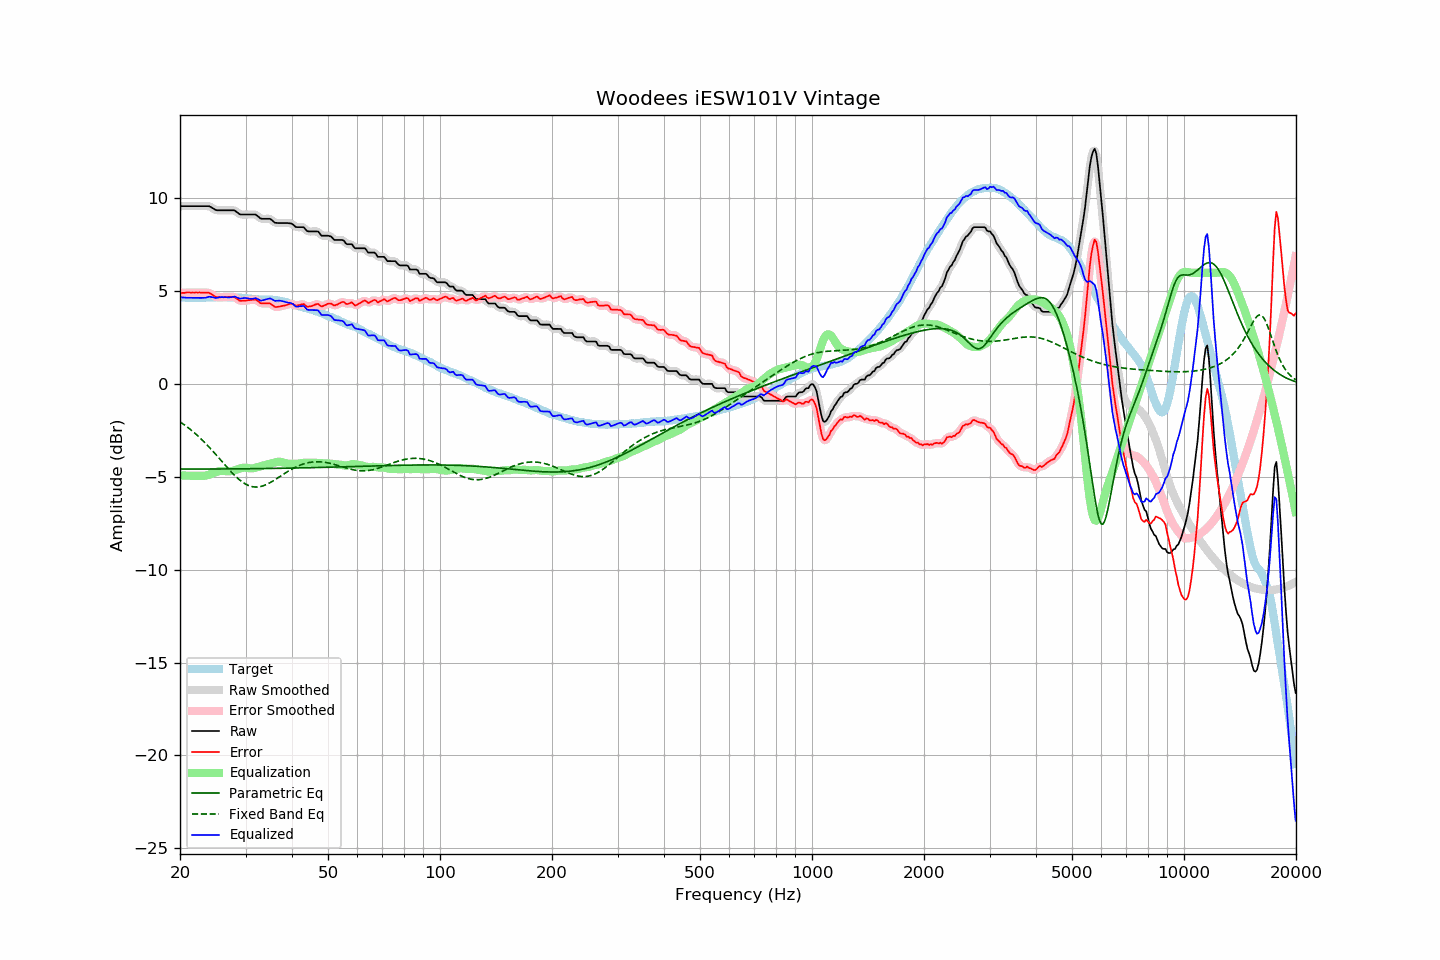

The file beside this chart, header and first rows:
frequency, raw, error, smoothed, error_smoothed, equalization, parametric_eq, fixed_band_eq, equalized_raw, equalized_smoothed, target
20.00, 9.58, 4.91, 9.58, 4.91, -4.91, -4.57, -2.03, 4.68, 4.68, 4.68
20.20, 9.58, 4.92, 9.58, 4.91, -4.91, -4.57, -2.09, 4.67, 4.67, 4.67
20.40, 9.58, 4.92, 9.58, 4.92, -4.92, -4.57, -2.15, 4.67, 4.67, 4.67
20.61, 9.58, 4.92, 9.58, 4.92, -4.92, -4.57, -2.21, 4.66, 4.66, 4.67
20.81, 9.58, 4.94, 9.58, 4.93, -4.93, -4.57, -2.27, 4.66, 4.66, 4.65
21.02, 9.58, 4.94, 9.58, 4.93, -4.93, -4.57, -2.34, 4.65, 4.65, 4.65
21.23, 9.58, 4.94, 9.58, 4.94, -4.93, -4.57, -2.41, 4.65, 4.65, 4.65
21.44, 9.58, 4.93, 9.58, 4.93, -4.93, -4.57, -2.48, 4.65, 4.65, 4.66
21.66, 9.58, 4.94, 9.58, 4.93, -4.94, -4.57, -2.55, 4.65, 4.65, 4.65
21.87, 9.58, 4.93, 9.58, 4.93, -4.94, -4.57, -2.62, 4.65, 4.65, 4.66
22.09, 9.58, 4.94, 9.58, 4.94, -4.93, -4.57, -2.70, 4.65, 4.65, 4.65
22.31, 9.58, 4.93, 9.58, 4.93, -4.94, -4.57, -2.78, 4.65, 4.65, 4.66
22.54, 9.58, 4.94, 9.58, 4.93, -4.94, -4.57, -2.86, 4.65, 4.65, 4.64
22.76, 9.58, 4.93, 9.58, 4.93, -4.94, -4.57, -2.94, 4.65, 4.65, 4.65
22.99, 9.58, 4.93, 9.58, 4.93, -4.94, -4.57, -3.02, 4.64, 4.64, 4.65
23.22, 9.58, 4.93, 9.58, 4.93, -4.94, -4.57, -3.11, 4.65, 4.65, 4.65
23.45, 9.58, 4.92, 9.59, 4.93, -4.93, -4.57, -3.20, 4.66, 4.66, 4.66
23.69, 9.58, 4.92, 9.59, 4.93, -4.91, -4.57, -3.29, 4.68, 4.68, 4.66
23.92, 9.58, 4.92, 9.57, 4.91, -4.88, -4.57, -3.38, 4.71, 4.69, 4.66
24.16, 9.54, 4.87, 9.54, 4.87, -4.85, -4.57, -3.47, 4.70, 4.70, 4.67
24.40, 9.49, 4.81, 9.50, 4.82, -4.81, -4.57, -3.57, 4.68, 4.68, 4.68
24.65, 9.45, 4.77, 9.44, 4.76, -4.78, -4.57, -3.66, 4.67, 4.66, 4.68
24.89, 9.38, 4.71, 9.40, 4.72, -4.74, -4.57, -3.76, 4.64, 4.65, 4.68
25.14, 9.36, 4.69, 9.37, 4.69, -4.71, -4.57, -3.86, 4.65, 4.65, 4.68
25.39, 9.36, 4.68, 9.36, 4.68, -4.69, -4.57, -3.96, 4.67, 4.67, 4.69
25.65, 9.36, 4.68, 9.36, 4.68, -4.68, -4.57, -4.06, 4.69, 4.68, 4.69
25.91, 9.36, 4.69, 9.36, 4.68, -4.67, -4.57, -4.16, 4.69, 4.69, 4.68
26.16, 9.36, 4.68, 9.36, 4.68, -4.68, -4.57, -4.26, 4.69, 4.69, 4.68
26.43, 9.36, 4.68, 9.36, 4.68, -4.68, -4.57, -4.36, 4.68, 4.68, 4.68
26.69, 9.36, 4.68, 9.36, 4.68, -4.69, -4.57, -4.46, 4.67, 4.67, 4.68
26.96, 9.36, 4.69, 9.36, 4.69, -4.70, -4.57, -4.55, 4.67, 4.67, 4.67
27.23, 9.36, 4.69, 9.37, 4.69, -4.69, -4.57, -4.65, 4.67, 4.67, 4.67
27.50, 9.36, 4.70, 9.37, 4.70, -4.68, -4.57, -4.74, 4.68, 4.69, 4.67
27.77, 9.36, 4.69, 9.36, 4.69, -4.66, -4.56, -4.83, 4.70, 4.70, 4.68
28.05, 9.35, 4.69, 9.34, 4.67, -4.63, -4.56, -4.92, 4.72, 4.70, 4.67
28.33, 9.28, 4.62, 9.29, 4.62, -4.61, -4.56, -5.00, 4.68, 4.68, 4.67
28.62, 9.23, 4.57, 9.22, 4.56, -4.58, -4.56, -5.08, 4.65, 4.65, 4.65
28.90, 9.15, 4.49, 9.17, 4.51, -4.55, -4.56, -5.15, 4.61, 4.62, 4.66
29.19, 9.13, 4.48, 9.14, 4.49, -4.52, -4.56, -5.22, 4.61, 4.62, 4.65
29.48, 9.13, 4.49, 9.13, 4.48, -4.50, -4.56, -5.29, 4.63, 4.63, 4.64
29.78, 9.13, 4.50, 9.13, 4.50, -4.50, -4.56, -5.34, 4.64, 4.64, 4.64
30.08, 9.13, 4.50, 9.13, 4.50, -4.50, -4.56, -5.39, 4.63, 4.63, 4.64
30.38, 9.13, 4.52, 9.13, 4.51, -4.51, -4.56, -5.44, 4.62, 4.62, 4.62
30.68, 9.13, 4.52, 9.13, 4.52, -4.53, -4.56, -5.47, 4.61, 4.61, 4.61
30.99, 9.13, 4.53, 9.13, 4.53, -4.54, -4.56, -5.50, 4.60, 4.60, 4.60
31.30, 9.13, 4.54, 9.14, 4.55, -4.54, -4.55, -5.52, 4.60, 4.60, 4.59
31.61, 9.13, 4.55, 9.14, 4.56, -4.52, -4.55, -5.53, 4.61, 4.62, 4.59
31.93, 9.13, 4.57, 9.12, 4.54, -4.50, -4.55, -5.54, 4.63, 4.62, 4.57
32.24, 9.07, 4.50, 9.07, 4.50, -4.48, -4.55, -5.54, 4.60, 4.59, 4.57
32.57, 9.01, 4.44, 9.00, 4.44, -4.45, -4.55, -5.53, 4.56, 4.55, 4.56
32.89, 8.92, 4.37, 8.94, 4.38, -4.42, -4.55, -5.52, 4.50, 4.52, 4.56
33.22, 8.90, 4.35, 8.91, 4.35, -4.40, -4.55, -5.49, 4.50, 4.51, 4.56
33.55, 8.90, 4.35, 8.90, 4.34, -4.38, -4.55, -5.47, 4.53, 4.52, 4.55
33.89, 8.90, 4.34, 8.90, 4.35, -4.35, -4.55, -5.43, 4.55, 4.55, 4.56
34.23, 8.90, 4.36, 8.91, 4.36, -4.33, -4.54, -5.40, 4.57, 4.58, 4.55
34.57, 8.90, 4.35, 8.91, 4.35, -4.31, -4.54, -5.35, 4.60, 4.60, 4.56
34.92, 8.90, 4.35, 8.89, 4.33, -4.29, -4.54, -5.31, 4.62, 4.60, 4.55
35.27, 8.85, 4.29, 8.84, 4.28, -4.26, -4.54, -5.26, 4.58, 4.57, 4.56
35.62, 8.77, 4.23, 8.77, 4.23, -4.24, -4.54, -5.21, 4.53, 4.53, 4.54
35.97, 8.69, 4.16, 8.71, 4.18, -4.21, -4.54, -5.15, 4.48, 4.50, 4.53
... 635 more rows
